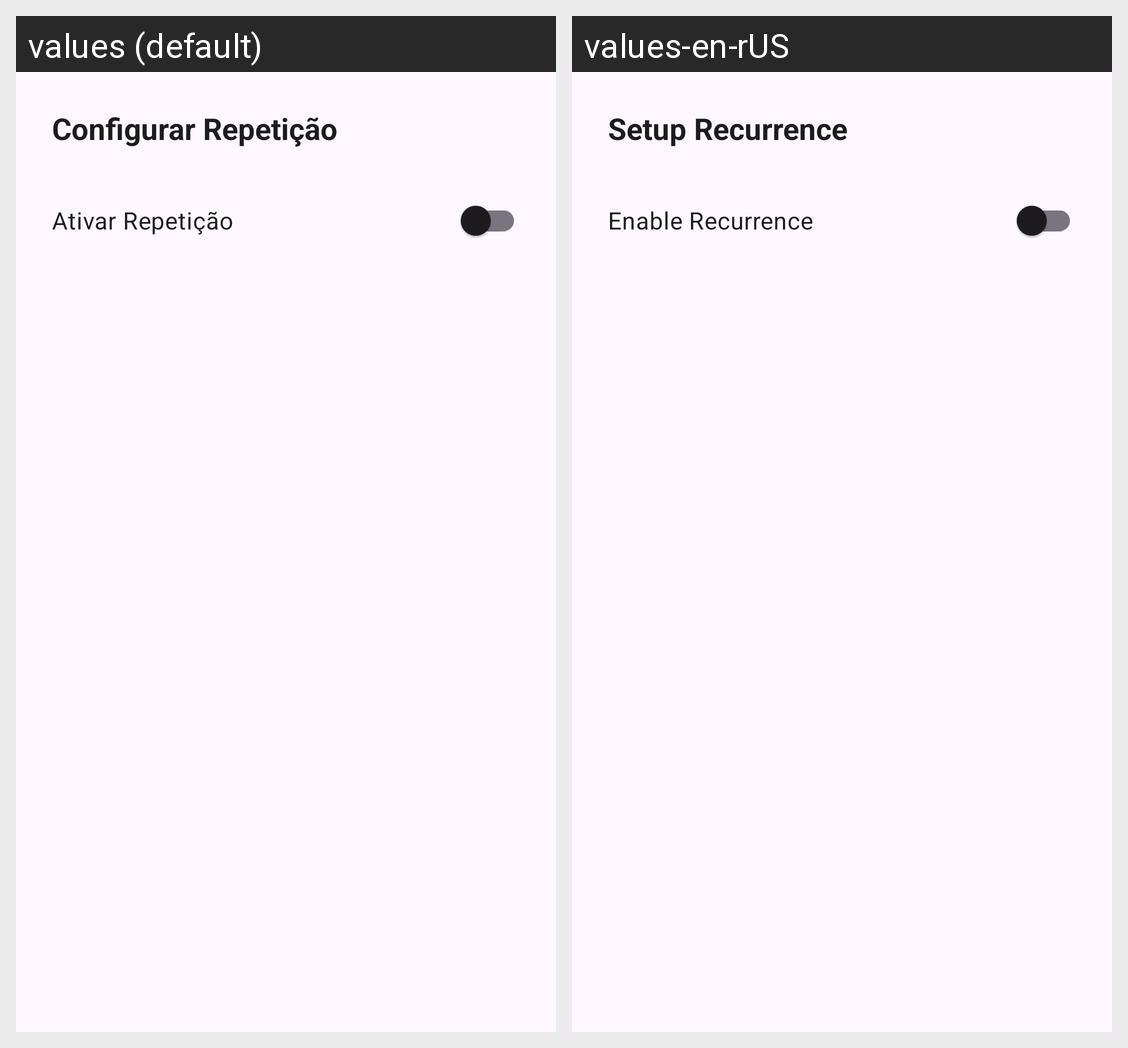

Locale-by-locale string values for the Android screen shown in this grid:
Android screen res/layout/dialog_step_recurrence.xml rendered under 2 locales, left to right: values (default), values-en-rUS. Device: Nexus 5 (rendered at 1080×1920; each locale shown at half size, 540×960, under a caption strip naming it); theme Theme.Notara.
Strings drawn on this screen, with the default value and each locale's value (text and hints the layout hard-codes, and strings that could not be matched under every locale, appear in the picture but are not listed):

setup_recurrence
  values: Configurar Repetição
  values-en-rUS: Setup Recurrence

enable_recurrence
  values: Ativar Repetição
  values-en-rUS: Enable Recurrence
